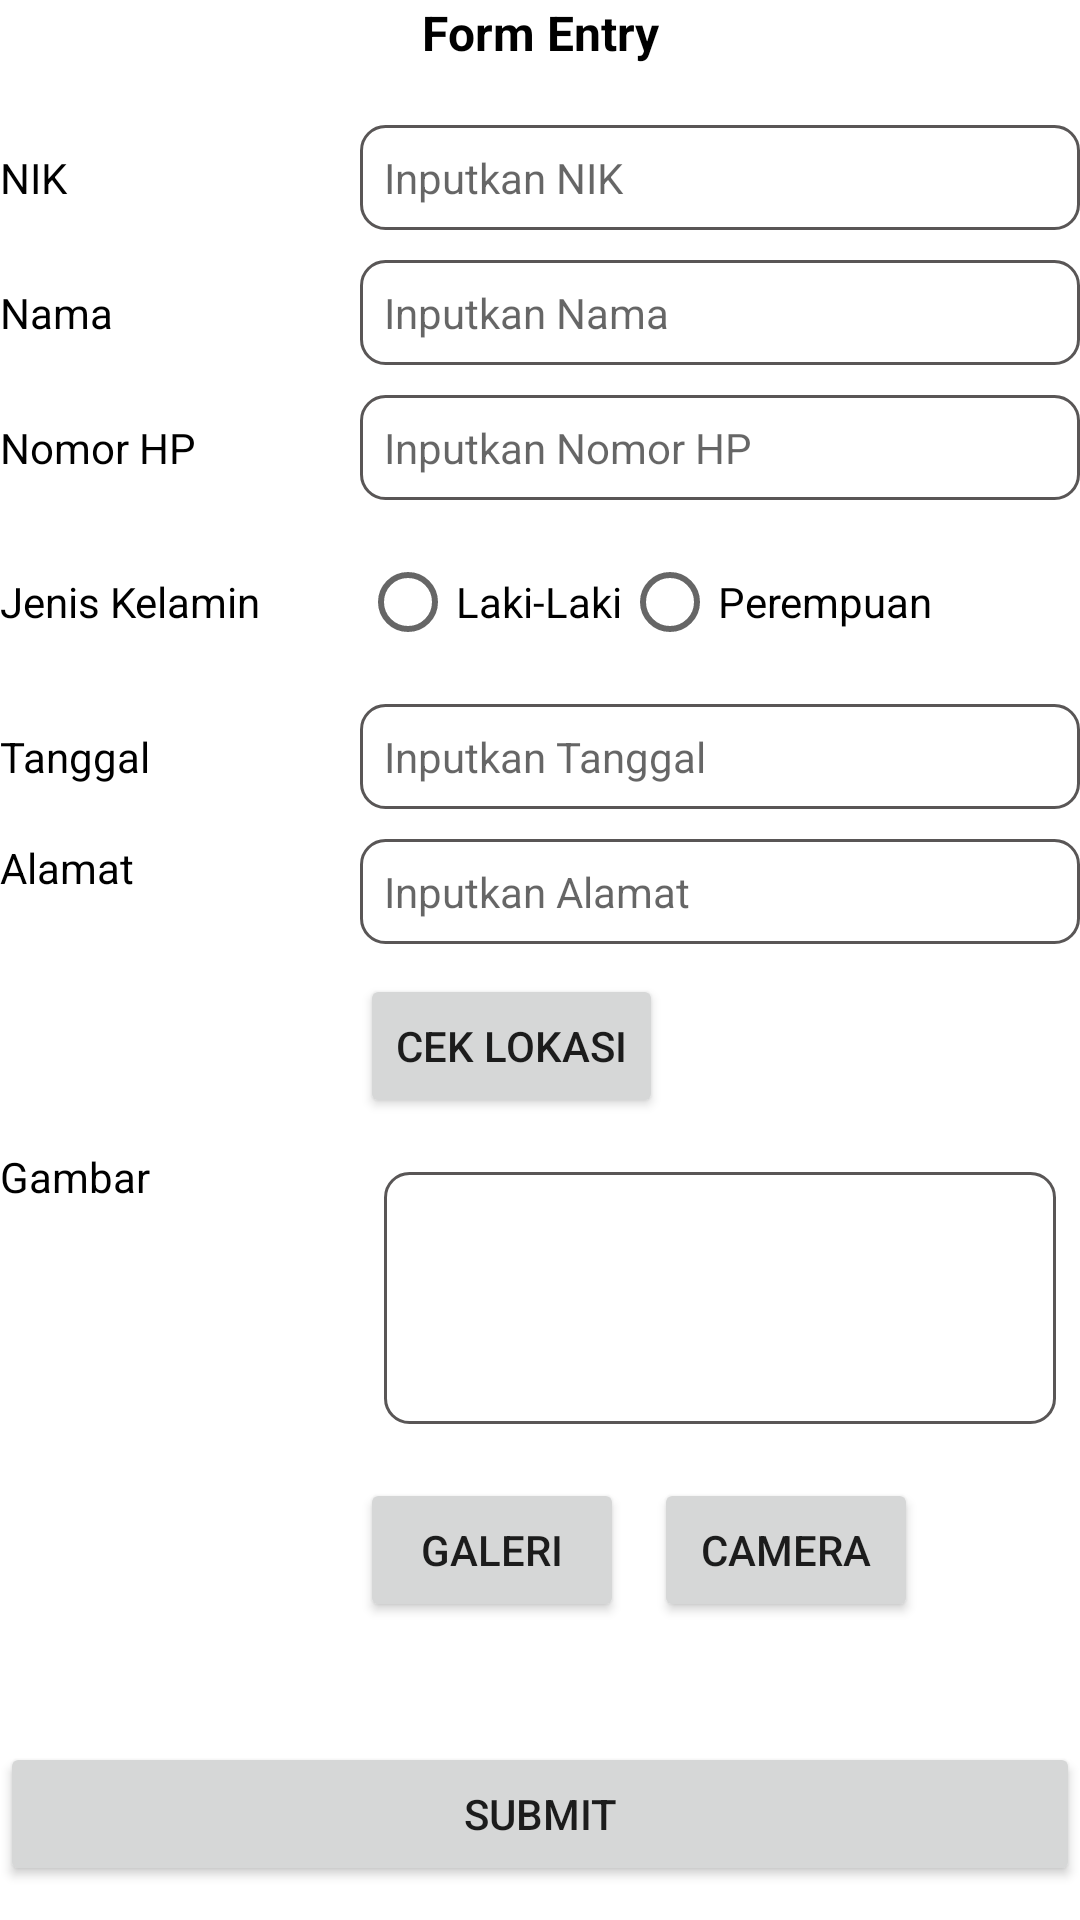

Produce the Android XML layout that renders to this screen, including the resource entries it uses.
<!-- AndroidManifest.xml: application theme Theme.KPU -->
<!-- res/layout/fragment_form_entry.xml -->
<?xml version="1.0" encoding="utf-8"?>
<ScrollView xmlns:android="http://schemas.android.com/apk/res/android"
    xmlns:tools="http://schemas.android.com/tools"
    android:layout_width="match_parent"
    android:layout_height="match_parent"
    tools:context=".fragment.FormEntry">

   <LinearLayout
       android:layout_width="match_parent"
       android:layout_height="match_parent"
       android:background="@color/white"
       android:orientation="vertical">
       <TextView
           style="@style/bold"
           android:layout_width="match_parent"
           android:layout_height="wrap_content"
           android:layout_marginBottom="20dp"
           android:text="@string/title_form"
           android:textAlignment="center" />


       <LinearLayout
           android:layout_width="match_parent"
           android:layout_height="wrap_content"
           android:layout_marginBottom="10dp"
           android:orientation="horizontal">

           <TextView
               style="@style/regular"
               android:layout_width="0dp"
               android:layout_height="wrap_content"
               android:layout_gravity="center_vertical"
               android:layout_weight="1"
               android:text="@string/title_nik" />

           <EditText
               android:id="@+id/etNIK"
               style="@style/regular"
               android:layout_width="0dp"
               android:layout_height="wrap_content"
               android:layout_gravity="end"
               android:layout_weight="2"
               android:background="@drawable/et_card"
               android:hint="@string/hint_nik"
               android:padding="8dp" />
       </LinearLayout>


       <LinearLayout
           android:layout_width="match_parent"
           android:layout_height="wrap_content"
           android:layout_marginBottom="10dp"
           android:orientation="horizontal">

           <TextView
               style="@style/regular"
               android:layout_width="0dp"
               android:layout_height="wrap_content"
               android:layout_gravity="center_vertical"
               android:layout_weight="1"
               android:text="@string/title_nama" />

           <EditText
               android:id="@+id/etNama"
               style="@style/regular"
               android:layout_width="0dp"
               android:layout_height="wrap_content"
               android:layout_gravity="end"
               android:layout_weight="2"
               android:background="@drawable/et_card"
               android:hint="@string/hint_nama"
               android:padding="8dp" />
       </LinearLayout>


       <LinearLayout
           android:layout_width="match_parent"
           android:layout_height="wrap_content"
           android:layout_marginBottom="10dp"
           android:orientation="horizontal">

           <TextView
               style="@style/regular"
               android:layout_width="0dp"
               android:layout_height="wrap_content"
               android:layout_gravity="center_vertical"
               android:layout_weight="1"
               android:text="@string/title_noHP" />

           <EditText
               android:id="@+id/etNoHp"
               style="@style/regular"
               android:layout_width="0dp"
               android:layout_height="wrap_content"
               android:layout_gravity="end"
               android:layout_weight="2"
               android:background="@drawable/et_card"
               android:hint="@string/hint_noHp"
               android:padding="8dp" />
       </LinearLayout>


       <LinearLayout
           android:layout_width="match_parent"
           android:layout_height="wrap_content"
           android:layout_marginBottom="10dp"
           android:orientation="horizontal">

           <TextView
               style="@style/regular"
               android:layout_width="0dp"
               android:layout_height="wrap_content"
               android:layout_gravity="center_vertical"
               android:layout_weight="1"
               android:text="@string/title_JK" />

           <RadioGroup
               android:id="@+id/radioGroup"
               android:layout_width="0dp"
               android:layout_height="wrap_content"
               android:layout_weight="2"
               android:orientation="horizontal">

               <RadioButton
                   android:id="@+id/rbLakiLaki"
                   android:layout_width="wrap_content"
                   android:layout_height="wrap_content"
                   android:text="@string/rb_laki" />

               <RadioButton
                   android:id="@+id/rbPerempuan"
                   android:layout_width="wrap_content"
                   android:layout_height="wrap_content"
                   android:text="@string/rb_perem" />
           </RadioGroup>
       </LinearLayout>

       <LinearLayout
           android:layout_width="match_parent"
           android:layout_height="wrap_content"
           android:layout_marginBottom="10dp"
           android:orientation="horizontal">

           <TextView
               style="@style/regular"
               android:layout_width="0dp"
               android:layout_height="wrap_content"
               android:layout_gravity="center_vertical"
               android:layout_weight="1"
               android:text="@string/title_tanggal" />

           <EditText
               android:id="@+id/etTanggal"
               style="@style/regular"
               android:layout_width="0dp"
               android:layout_height="wrap_content"
               android:layout_gravity="end"
               android:layout_weight="2"
               android:focusable="false"
               android:clickable="true"
               android:background="@drawable/et_card"
               android:hint="@string/hint_tgl"
               android:padding="8dp" />
       </LinearLayout>


       <LinearLayout
           android:layout_width="match_parent"
           android:layout_height="wrap_content"
           android:layout_marginBottom="10dp"
           android:orientation="horizontal">

           <TextView
               style="@style/regular"
               android:layout_width="0dp"
               android:layout_height="wrap_content"
               android:layout_weight="1"
               android:text="@string/title_alamat" />

           <LinearLayout
               android:layout_width="0dp"
               android:layout_weight="2"
               android:layout_height="wrap_content"
               android:orientation="vertical">
               <EditText
                   android:id="@+id/etAlamat"
                   style="@style/regular"
                   android:layout_width="match_parent"
                   android:layout_height="wrap_content"
                   android:layout_gravity="end"
                   android:background="@drawable/et_card"
                   android:hint="@string/hint_alamat"
                   android:layout_marginBottom="10dp"
                   android:padding="8dp" />
               <Button
                   android:id="@+id/btnLokasi"
                   android:layout_width="wrap_content"
                   android:layout_height="wrap_content"
                   android:text="@string/title_btn_lokasi" />

           </LinearLayout>

       </LinearLayout>

       <LinearLayout
           android:layout_width="match_parent"
           android:layout_height="wrap_content"
           android:layout_marginBottom="10dp"
           android:orientation="horizontal">

           <TextView
               style="@style/regular"
               android:layout_width="0dp"
               android:layout_height="wrap_content"
               android:layout_weight="1"
               android:text="@string/title_gambar" />

           <LinearLayout
               android:layout_width="0dp"
               android:layout_weight="2"
               android:layout_height="wrap_content"
               android:orientation="vertical">

               <ImageView
                   android:id="@+id/imgView"
                   style="@style/regular"
                   android:layout_width="match_parent"
                   android:layout_height="100dp"
                   android:layout_gravity="start"
                   android:src="@drawable/et_card"
                   android:layout_marginBottom="10dp"
                   android:padding="8dp"
                   android:contentDescription="@string/deskripsi_foto" />

               <LinearLayout
                   android:layout_width="match_parent"
                   android:layout_height="wrap_content"
                   android:orientation="horizontal">
                   <Button
                       android:id="@+id/btnGaleri"
                       android:layout_width="wrap_content"
                       android:layout_height="wrap_content"
                       android:layout_marginEnd="10dp"
                       android:text="@string/text_btn_galeri" />
                   <Button
                       android:id="@+id/btnCamera"
                       android:layout_width="wrap_content"
                       android:layout_height="wrap_content"
                       android:text="@string/text_btn_camera" />
               </LinearLayout>

           </LinearLayout>

       </LinearLayout>

       <Button
           android:id="@+id/btnSubmit"
           android:layout_width="match_parent"
           android:layout_height="wrap_content"
           android:layout_marginTop="30dp"
           android:text="@string/submit"
           />
   </LinearLayout>

</ScrollView>
<!-- resources referenced by this layout -->
<resources>
  <color name="white">#FFFFFFFF</color>
  <!-- drawable et_card (drawable) -->
  <?xml version="1.0" encoding="utf-8"?>
  <shape xmlns:android="http://schemas.android.com/apk/res/android">
      <solid android:color="#FFFFFF" /> 
      <stroke
          android:width="1dp"
          android:color="#595656" />  
      <corners android:radius="8dp" />
  </shape>
  <string name="deskripsi_foto">gambar</string>
  <string name="hint_alamat">Inputkan Alamat</string>
  <string name="hint_nama">Inputkan Nama</string>
  <string name="hint_nik">Inputkan NIK</string>
  <string name="hint_noHp">Inputkan Nomor HP</string>
  <string name="hint_tgl">Inputkan Tanggal</string>
  <string name="rb_laki">Laki-Laki</string>
  <string name="rb_perem">Perempuan</string>
  <string name="submit">Submit</string>
  <string name="text_btn_camera">Camera</string>
  <string name="text_btn_galeri">Galeri</string>
  <string name="title_JK">Jenis Kelamin</string>
  <string name="title_alamat">Alamat</string>
  <string name="title_btn_lokasi">Cek Lokasi</string>
  <string name="title_form">Form Entry</string>
  <string name="title_gambar">Gambar</string>
  <string name="title_nama">Nama</string>
  <string name="title_nik">NIK</string>
  <string name="title_noHP">Nomor HP</string>
  <string name="title_tanggal">Tanggal</string>
  <style name="bold">
          <item name="android:textColor">@color/black</item>
          <item name="android:textSize">16sp</item>
          <item name="android:textStyle">bold</item>
      </style>
  <style name="regular">
          <item name="android:textColor">@color/black</item>
          <item name="android:textSize">14sp</item>
      </style>
  <style name="Theme.KPU" parent="Theme.MaterialComponents.Light.DarkActionBar">
          
          <item name="colorPrimary">#DA2C24</item>
          <item name="colorPrimaryVariant">@color/purple_700</item>
          <item name="colorOnPrimary">@color/white</item>
          
          <item name="colorSecondary">@color/orange</item>
          <item name="colorSecondaryVariant">@color/orange</item>
          <item name="colorOnSecondary">@color/black</item>
          
          <item name="android:statusBarColor">#DA2C24</item>
          
      </style>
  <color name="black">#FF000000</color>
  <color name="purple_700">#FF3700B3</color>
  <color name="orange">#FF5722</color>
</resources>
